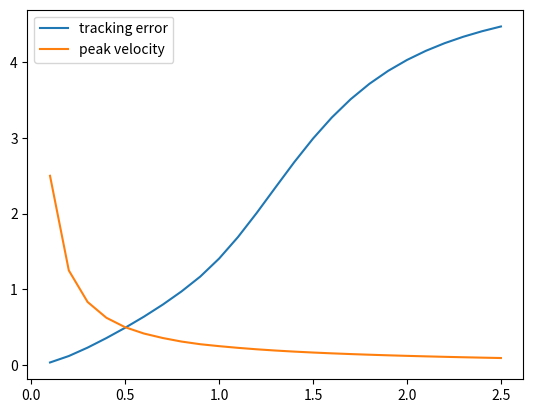

Write the Python code that produced this figure.
from mpl_toolkits import mplot3d
import numpy as np
import matplotlib.pyplot as plt
import math

class scara:
    def __init__(self,l1,l2,v):
        #initializing some variables
        self.v = v #desired end-effector velocity
        self.l1 = l1
        self.l2 = l2
        self.beta = 0.05 #beta value for reducing the error reduce the step size
        self.damping = 0.0 #damping factor for DLSIK
        self.points_x = []
        self.points_y = []
        self.error = []
        self.iteration = []
        self.actual_vel = []
        self.theta_1_i = 0 #initial shoulder angle
        self.theta_2_i = 0.001 #initial elbow angle
        self.theta_1 = 0 #shoulder angle
        self.theta_2 = 0 #elbow angle
        self.x_g = -2 #x-coordinate of goal
        self.y_g = 0 #y-coordinate of goal
        self.n = 0
        self.T = 0 #Total time taken
        self.t = 0
        self.omega_1 = []
        self.omega_2 = []
        self.time = []
        self.n = 0
        self.tracking_error = []
        self.lambda_1 = []
        self.omega_max = []

    #Function for forward kinematics - Computes end effector position with theta's as input parameters
    def FK(self,theta_1,theta_2):
        x = self.l1*math.cos(theta_1) + self.l2*math.cos(theta_1+theta_2)
        y = self.l1*math.sin(theta_1) + self.l2*math.sin(theta_1+theta_2)
        e = np.array([[x,y]])
        return e
    #Function for computing the Jacobian, its transpose and its pseudo-inverse
    def compute_jacobian(self,theta_1,theta_2):

        j11 = -self.l1*math.sin(theta_1)-self.l2*math.sin(theta_1+theta_2)
        j12 = -self.l2*math.sin(theta_1+theta_2)
        j21 = self.l1*math.cos(theta_1)+self.l2*math.cos(theta_1+theta_2)
        j22 = self.l2*math.cos(theta_1+theta_2)
        j = np.array([[j11,j12],[j21,j22]])
        j_inv = np.linalg.pinv(j)
        jt = np.transpose(j)
        return j,j_inv,jt

    #Plot the SCARA links given the joint angles as input parameters
    def plot(self,theta_1,theta_2):
        end = self.FK(theta_1,theta_2)
        intermediate_x = self.l1*math.cos(theta_1)
        intermediate_y = self.l1*math.sin(theta_1)
        x_points = np.array([0,intermediate_x,end[0][0]])
        y_points = np.array([0,intermediate_y,end[0][1]])
        plt.figure(1)
        plt.title("Tracking error")
        plt.plot(x_points,y_points)
    
    def main_func(self):
        #self.theta_1_i = float(input("Enter initial shoulder angle = "))*math.pi/180
        #self.theta_2_i = float(input("Enter initial elbow angle = "))*math.pi/180
        #self.plot(self.theta_1_i,self.theta_2_i)
        print("Current point = ",self.FK(self.theta_1_i,self.theta_2_i))
        #self.x_g = float(input("Enter x-coordinate of goal = "))
        #self.y_g = float(input("Enter y-coordinate of goal = "))
        g = np.array([[self.x_g,self.y_g]]) #goal vector
        self.theta_1 = self.theta_1_i
        self.theta_2 = self.theta_2_i

        for self.damping in np.arange(0.1,2.6,0.1):
            print("damping coefficient=",self.damping)
            self.theta_1 = self.theta_1_i
            self.theta_2 = self.theta_2_i
            e = self.FK(self.theta_1,self.theta_2)
            self.points_x.append(e[0][0])
            self.points_y.append(e[0][1])
            self.T = np.linalg.norm(g-e)/self.v
            area = 0
            #del_t = self.beta*self.T
            #print("Time required = ",self.T)
            #vel = (g-e)/self.T
            #print ("velocity vector = ",vel)
            #print("initial error is:",np.linalg.norm(g-e))
            omega_list= []
            while (np.linalg.norm(g-e)>0.01):
                #print('n=',self.n)
                J,J_inv,J_t = self.compute_jacobian(self.theta_1,self.theta_2)
                self.iteration.append(self.n)
                self.error.append(np.linalg.norm(g-e))
                
                self.n+=1
                self.T = np.linalg.norm(g-e)/self.v
                vel = (g-e)/self.T
                del_t = self.beta*self.T
                self.t+=del_t
                matrix = np.matmul(J_t,np.linalg.inv(np.matmul(J,J_t)+self.damping*self.damping*np.identity(2)))
                omega = np.matmul(matrix,np.transpose(vel))
                actual_vel = np.matmul(J,omega)
                self.actual_vel.append(np.linalg.norm(np.transpose(actual_vel)))
                self.omega_1.append(omega[0][0])
                self.omega_2.append(omega[1][0])
                self.theta_1 += omega[0][0]*del_t
                self.theta_2 += omega[1][0]*del_t
                self.time.append(self.t)
                e = self.FK(self.theta_1,self.theta_2)
                #if np.linalg.norm(e)<1:

                omega_list.append(np.linalg.norm(np.transpose(omega)))


                self.points_x.append(e[0][0])
                self.points_y.append(e[0][1])
                area += abs(self.points_x[self.n]-self.points_x[self.n-1])*abs(self.points_y[self.n]/2+self.points_y[self.n-1]/2)


                #plot(theta_1,theta_2)
                #print("error is:",np.linalg.norm(g-e))
            #self.damping+=1
            self.omega_max.append(max(omega_list))
            self.tracking_error.append(area)
            self.lambda_1.append(self.damping)
            #print("Final angles are:",self.theta_1*180/math.pi,self.theta_2*180/math.pi)
            #print("final coordinates:",e)
            #self.plot(self.theta_1,self.theta_2)
            #plt.figure(2)
            #plt.axis("scaled")
            #plt.title("velocity")
            #plt.plot(self.time,self.actual_vel)
            #plt.figure(1)
            #plt.scatter(self.points_x,self.points_y)
            #plt.figure(3)
            #plt.title("omega_1")
            #plt.axis("scaled")
            #plt.plot(self.time,self.omega_1)
            #plt.figure(4)
            #plt.title("omega_2")
            #plt.axis("scaled")
            #plt.plot(self.time,self.omega_2)
            #plt.legend(["omega-1","omega-2"])

            #plt.show()
        plt.figure(2)
        #plt.title("Tracking error")
        plt.plot(self.lambda_1,self.tracking_error)
        plt.plot(self.lambda_1,self.omega_max)
        plt.legend(["tracking error","peak velocity"])
        plt.show()
            
        


if __name__ == "__main__":
    robo = scara(1,1,0.5)
    robo.main_func()







    